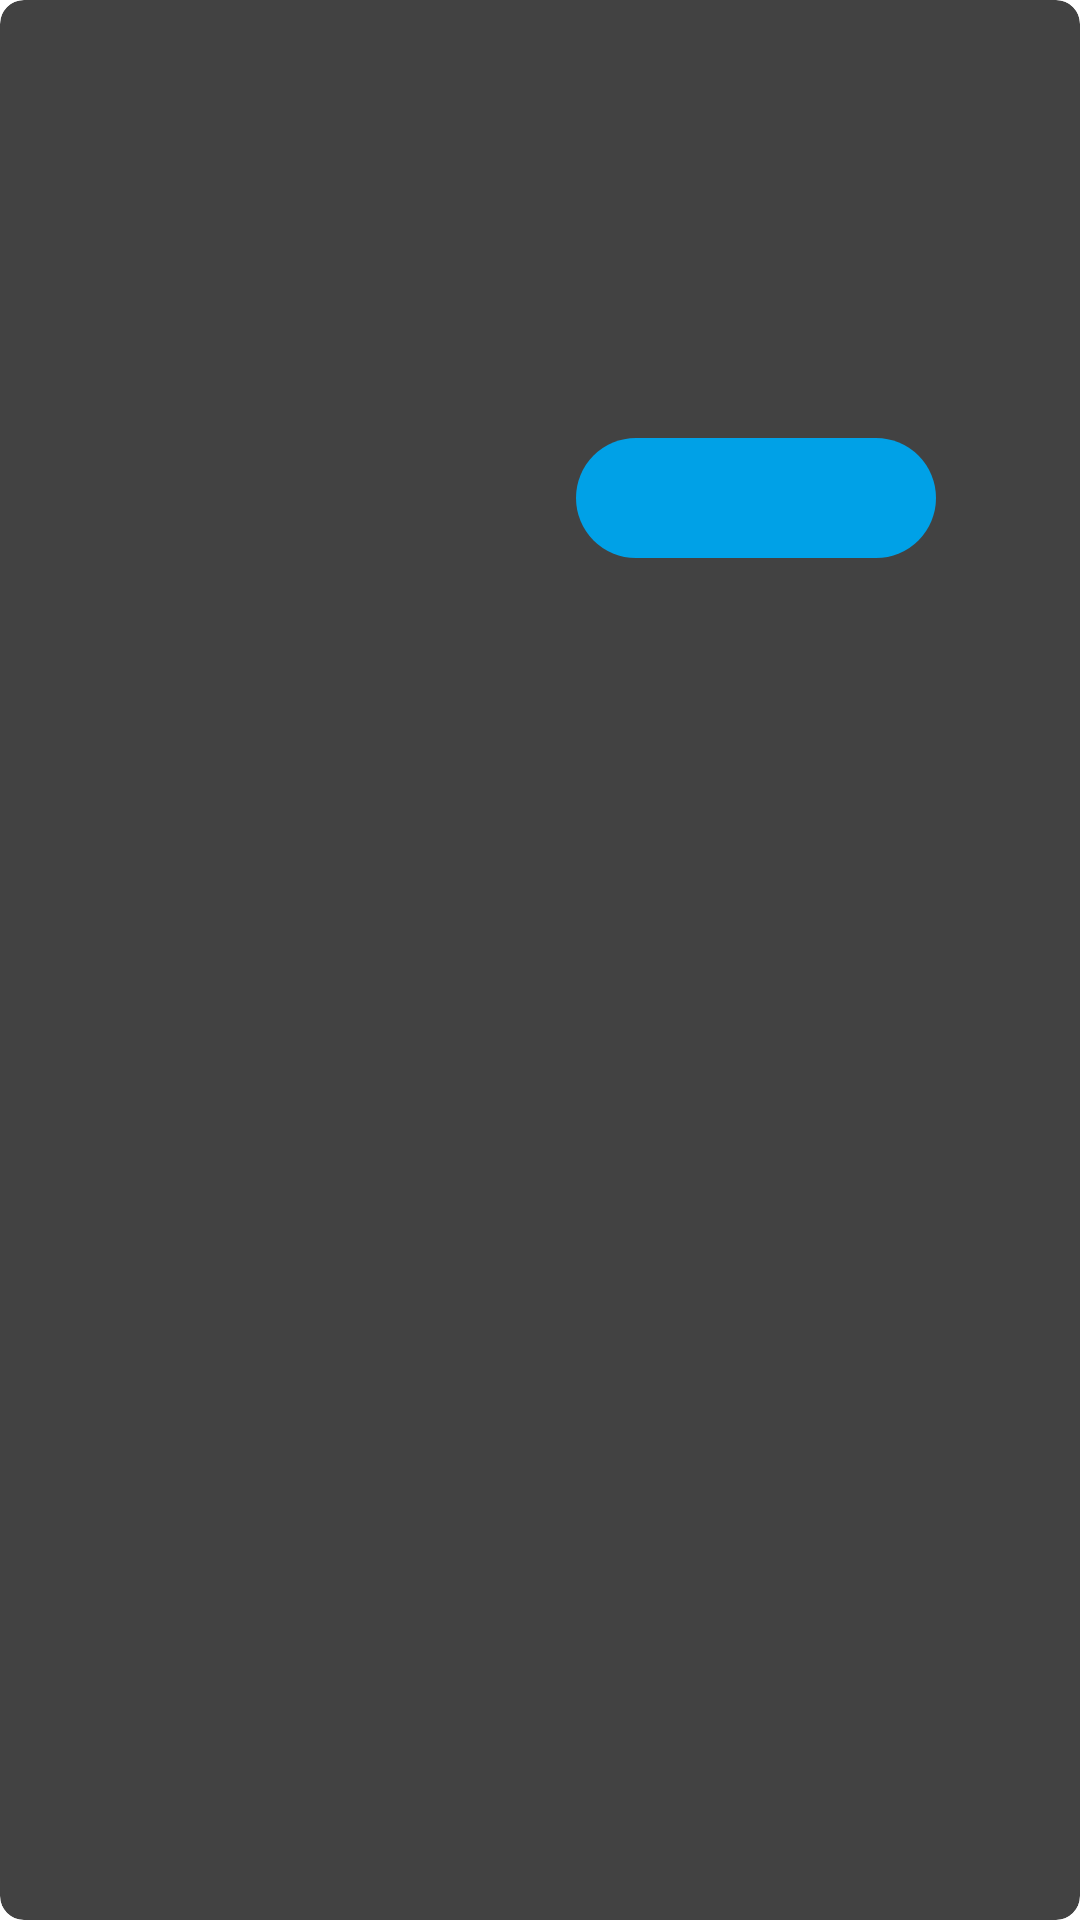

This screen was rendered from an Android layout file. Write that file and the resources it references.
<!-- AndroidManifest.xml: application theme Theme.StoryApp -->
<!-- res/layout/alert_general_two_action.xml -->
<?xml version="1.0" encoding="utf-8"?>
<androidx.cardview.widget.CardView xmlns:android="http://schemas.android.com/apk/res/android"
    xmlns:app="http://schemas.android.com/apk/res-auto"
    xmlns:tools="http://schemas.android.com/tools"
    android:layout_width="match_parent"
    android:layout_height="wrap_content"
    android:layout_margin="@dimen/dimen_32dp"
    app:cardCornerRadius="@dimen/dimen_8dp"
    app:cardElevation="@dimen/dimen_8dp">

    <androidx.constraintlayout.widget.ConstraintLayout
        android:layout_width="match_parent"
        android:layout_height="wrap_content"
        android:padding="@dimen/dimen_16dp">

        <TextView
            android:id="@+id/alert_title"
            style="@style/TextAppearance.AppCompat.Title"
            android:layout_width="match_parent"
            android:layout_height="wrap_content"
            android:layout_marginTop="@dimen/dimen_32dp"
            android:maxLines="1"
            android:textAlignment="center"
            android:textSize="25sp"
            android:textStyle="bold"
            app:layout_constraintEnd_toEndOf="parent"
            app:layout_constraintStart_toStartOf="parent"
            app:layout_constraintTop_toTopOf="parent"
            tools:text="Popup title" />

        <TextView
            android:id="@+id/alert_desc"
            style="@style/TextAppearance.AppCompat.Body1"
            android:layout_width="match_parent"
            android:layout_height="wrap_content"
            android:layout_marginTop="@dimen/dimen_8dp"
            android:layout_marginBottom="@dimen/dimen_32dp"
            android:textAlignment="center"
            android:textSize="18sp"
            app:layout_constraintEnd_toEndOf="@id/alert_title"
            app:layout_constraintStart_toStartOf="@id/alert_title"
            app:layout_constraintTop_toBottomOf="@id/alert_title"
            tools:text="Popup Description" />

        <TextView
            android:id="@+id/tv_cancel"
            android:layout_width="wrap_content"
            android:layout_height="wrap_content"
            android:layout_margin="@dimen/dimen_32dp"
            android:fontFamily="sans-serif-medium"
            android:textColor="@android:color/holo_blue_light"
            android:textSize="14sp"
            app:layout_constraintBottom_toBottomOf="parent"
            app:layout_constraintStart_toStartOf="@id/alert_desc"
            app:layout_constraintTop_toBottomOf="@id/alert_desc"
            tools:text="Cancel" />

        <androidx.appcompat.widget.AppCompatButton
            android:id="@+id/btn_ok"
            android:layout_width="120dp"
            android:layout_height="40dp"
            android:layout_margin="@dimen/dimen_32dp"
            android:background="@drawable/alert_button_shape"
            android:textAllCaps="false"
            android:textColor="@color/white"
            android:textSize="12sp"
            app:layout_constraintBottom_toBottomOf="parent"
            app:layout_constraintEnd_toEndOf="@id/alert_desc"
            app:layout_constraintTop_toBottomOf="@id/alert_desc"
            tools:text="Submit" />

    </androidx.constraintlayout.widget.ConstraintLayout>

</androidx.cardview.widget.CardView>
<!-- resources referenced by this layout -->
<resources>
  <color name="white">#FFFFFFFF</color>
  <dimen name="dimen_16dp">16dp</dimen>
  <dimen name="dimen_32dp">32dp</dimen>
  <dimen name="dimen_8dp">8dp</dimen>
  <!-- drawable alert_button_shape (drawable) -->
  <?xml version="1.0" encoding="utf-8"?>
  <shape xmlns:android="http://schemas.android.com/apk/res/android"
      android:shape="rectangle">
      <corners android:radius="26dp" />
  
      <solid android:color="#00A1E7" />
  
      <size
          android:width="120dp"
          android:height="40dp" />
  </shape>
  <style name="Theme.StoryApp" parent="Theme.MaterialComponents.DayNight.DarkActionBar">
          
          <item name="colorPrimary">@color/colorPrimary</item>
          <item name="colorPrimaryVariant">@color/colorPrimaryDark</item>
          <item name="colorOnPrimary">@color/white</item>
          
          <item name="colorSecondary">@color/teal_200</item>
          <item name="colorSecondaryVariant">@color/teal_700</item>
          <item name="colorOnSecondary">@color/black</item>
          
          <item name="android:statusBarColor">?attr/colorPrimaryVariant</item>
          
      </style>
  <color name="colorPrimary">#F8A4D8</color>
  <color name="colorPrimaryDark">#F457AA</color>
  <color name="teal_200">#FF03DAC5</color>
  <color name="teal_700">#FF018786</color>
  <color name="black">#FF000000</color>
</resources>
